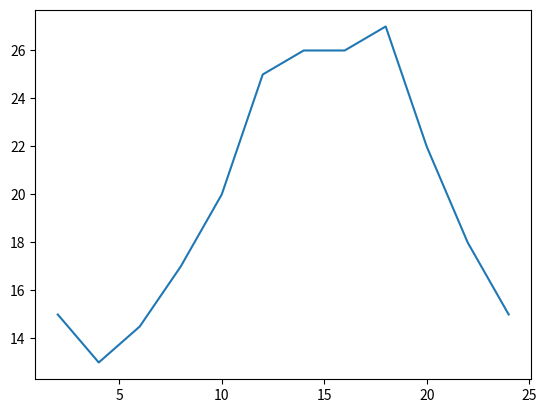

Here is the Python script that generated this plot:
'''
 matplotlib 初步
 将数据进行可视化
'''

from matplotlib import  pyplot as plt

# x 轴的坐标点, 作为 时间轴
x = range(2,26,2)
# y轴作为每个时间点 对应的温度值
y = [15,13,14.5,17,20,25,26,26,27,22,18,15]

# 绘图
plt.plot(x,y)

# 展示图形
plt.show()






